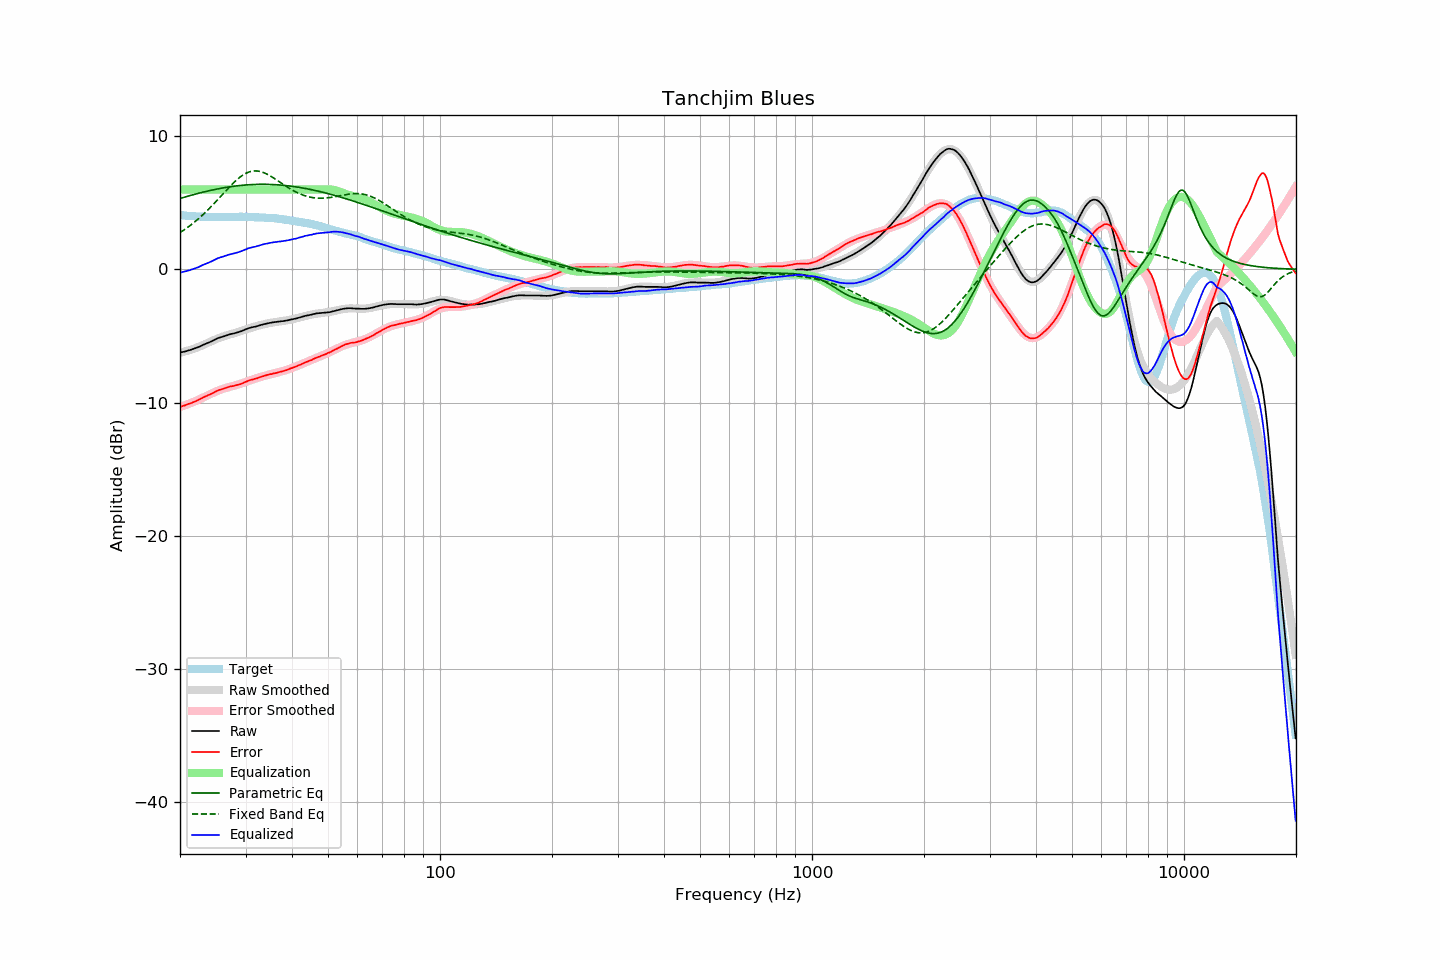

The table this chart was drawn from, first rows:
frequency, raw, error, smoothed, error_smoothed, equalization, parametric_eq, fixed_band_eq, equalized_raw, equalized_smoothed, target
20.00, -6.24, -10.32, -6.25, -10.33, 6.00, 5.32, 2.76, -0.24, -0.25, 4.07
20.20, -6.21, -10.28, -6.22, -10.29, 6.00, 5.35, 2.84, -0.21, -0.22, 4.06
20.40, -6.19, -10.25, -6.19, -10.24, 6.00, 5.39, 2.92, -0.19, -0.19, 4.05
20.61, -6.16, -10.21, -6.16, -10.20, 6.00, 5.43, 3.00, -0.16, -0.16, 4.04
20.81, -6.13, -10.16, -6.13, -10.16, 6.00, 5.46, 3.08, -0.13, -0.13, 4.02
21.02, -6.09, -10.11, -6.09, -10.11, 6.00, 5.50, 3.17, -0.09, -0.09, 4.01
21.23, -6.06, -10.07, -6.06, -10.06, 6.00, 5.53, 3.26, -0.06, -0.06, 4.00
21.44, -6.02, -10.03, -6.02, -10.02, 6.00, 5.56, 3.35, -0.02, -0.02, 4.01
21.66, -5.98, -9.98, -5.98, -9.97, 6.00, 5.60, 3.45, 0.02, 0.02, 3.99
21.87, -5.94, -9.93, -5.94, -9.92, 6.00, 5.63, 3.55, 0.06, 0.06, 3.99
22.09, -5.90, -9.87, -5.89, -9.87, 6.00, 5.66, 3.65, 0.10, 0.11, 3.97
22.31, -5.85, -9.82, -5.85, -9.81, 6.00, 5.69, 3.75, 0.15, 0.15, 3.97
22.54, -5.80, -9.76, -5.80, -9.76, 6.00, 5.72, 3.85, 0.20, 0.20, 3.96
22.76, -5.74, -9.70, -5.75, -9.70, 6.00, 5.76, 3.96, 0.26, 0.25, 3.96
22.99, -5.68, -9.63, -5.69, -9.65, 6.00, 5.79, 4.07, 0.32, 0.31, 3.95
23.22, -5.63, -9.57, -5.64, -9.59, 6.00, 5.82, 4.19, 0.37, 0.36, 3.94
23.45, -5.58, -9.53, -5.58, -9.53, 6.00, 5.84, 4.30, 0.42, 0.42, 3.95
23.69, -5.53, -9.47, -5.53, -9.47, 6.00, 5.87, 4.42, 0.47, 0.47, 3.94
23.92, -5.48, -9.41, -5.47, -9.41, 6.00, 5.90, 4.54, 0.52, 0.53, 3.93
24.16, -5.43, -9.37, -5.42, -9.35, 6.00, 5.93, 4.66, 0.57, 0.58, 3.94
24.40, -5.37, -9.31, -5.36, -9.29, 6.00, 5.95, 4.79, 0.63, 0.64, 3.94
24.65, -5.31, -9.25, -5.31, -9.24, 6.00, 5.98, 4.92, 0.69, 0.69, 3.93
24.89, -5.24, -9.18, -5.26, -9.19, 6.00, 6.00, 5.04, 0.76, 0.74, 3.93
25.14, -5.19, -9.12, -5.21, -9.13, 6.00, 6.03, 5.17, 0.81, 0.79, 3.92
25.39, -5.14, -9.06, -5.16, -9.08, 6.00, 6.05, 5.30, 0.86, 0.84, 3.92
25.65, -5.10, -9.02, -5.11, -9.04, 6.00, 6.08, 5.44, 0.90, 0.89, 3.92
25.91, -5.07, -8.99, -5.07, -8.99, 6.00, 6.10, 5.57, 0.93, 0.93, 3.92
26.16, -5.03, -8.96, -5.03, -8.95, 6.00, 6.12, 5.70, 0.97, 0.97, 3.93
26.43, -4.98, -8.91, -4.99, -8.91, 6.00, 6.14, 5.83, 1.02, 1.01, 3.93
26.69, -4.94, -8.87, -4.95, -8.88, 6.00, 6.16, 5.96, 1.06, 1.05, 3.93
26.96, -4.90, -8.83, -4.92, -8.84, 6.00, 6.18, 6.09, 1.10, 1.08, 3.93
27.23, -4.87, -8.80, -4.88, -8.81, 6.00, 6.20, 6.22, 1.13, 1.12, 3.93
27.50, -4.84, -8.77, -4.85, -8.78, 6.00, 6.21, 6.34, 1.16, 1.15, 3.92
27.77, -4.82, -8.76, -4.82, -8.75, 6.00, 6.23, 6.46, 1.18, 1.18, 3.93
28.05, -4.79, -8.72, -4.78, -8.72, 6.00, 6.25, 6.58, 1.21, 1.22, 3.93
28.33, -4.75, -8.69, -4.74, -8.68, 6.00, 6.26, 6.69, 1.25, 1.26, 3.94
28.62, -4.72, -8.66, -4.70, -8.64, 6.00, 6.28, 6.79, 1.28, 1.30, 3.94
28.90, -4.68, -8.63, -4.66, -8.60, 6.00, 6.29, 6.89, 1.32, 1.34, 3.95
29.19, -4.64, -8.59, -4.62, -8.56, 6.00, 6.30, 6.98, 1.36, 1.38, 3.95
29.48, -4.59, -8.54, -4.59, -8.53, 6.00, 6.31, 7.07, 1.41, 1.41, 3.95
29.78, -4.54, -8.49, -4.55, -8.49, 6.00, 6.32, 7.14, 1.46, 1.45, 3.94
30.08, -4.49, -8.44, -4.51, -8.44, 6.00, 6.33, 7.21, 1.51, 1.49, 3.94
30.38, -4.44, -8.37, -4.47, -8.40, 6.00, 6.34, 7.26, 1.56, 1.53, 3.93
30.68, -4.40, -8.33, -4.43, -8.36, 6.00, 6.35, 7.31, 1.60, 1.57, 3.93
30.99, -4.37, -8.30, -4.39, -8.31, 6.00, 6.36, 7.34, 1.63, 1.61, 3.93
31.30, -4.34, -8.27, -4.35, -8.27, 6.00, 6.36, 7.37, 1.66, 1.65, 3.92
31.61, -4.31, -8.24, -4.31, -8.23, 6.00, 6.37, 7.38, 1.69, 1.69, 3.92
31.93, -4.29, -8.19, -4.28, -8.19, 6.00, 6.37, 7.39, 1.71, 1.72, 3.90
32.24, -4.26, -8.17, -4.24, -8.15, 6.00, 6.38, 7.38, 1.74, 1.76, 3.91
32.57, -4.22, -8.12, -4.21, -8.11, 6.00, 6.38, 7.36, 1.78, 1.79, 3.90
32.89, -4.18, -8.08, -4.18, -8.08, 6.00, 6.38, 7.34, 1.82, 1.82, 3.89
33.22, -4.15, -8.04, -4.15, -8.04, 6.00, 6.38, 7.30, 1.85, 1.85, 3.89
33.55, -4.11, -8.00, -4.12, -8.01, 6.00, 6.38, 7.26, 1.89, 1.88, 3.89
33.89, -4.09, -7.97, -4.10, -7.98, 6.00, 6.38, 7.21, 1.91, 1.90, 3.88
34.23, -4.06, -7.93, -4.07, -7.94, 6.00, 6.38, 7.15, 1.94, 1.93, 3.86
34.57, -4.04, -7.90, -4.04, -7.91, 6.00, 6.38, 7.09, 1.96, 1.96, 3.86
34.92, -4.01, -7.86, -4.02, -7.88, 6.00, 6.37, 7.02, 1.99, 1.98, 3.85
35.27, -3.99, -7.86, -4.00, -7.85, 6.00, 6.37, 6.95, 2.01, 2.00, 3.87
35.62, -3.97, -7.82, -3.98, -7.82, 6.00, 6.36, 6.88, 2.03, 2.02, 3.84
35.97, -3.95, -7.79, -3.96, -7.79, 6.00, 6.36, 6.80, 2.05, 2.04, 3.84
... 635 more rows
